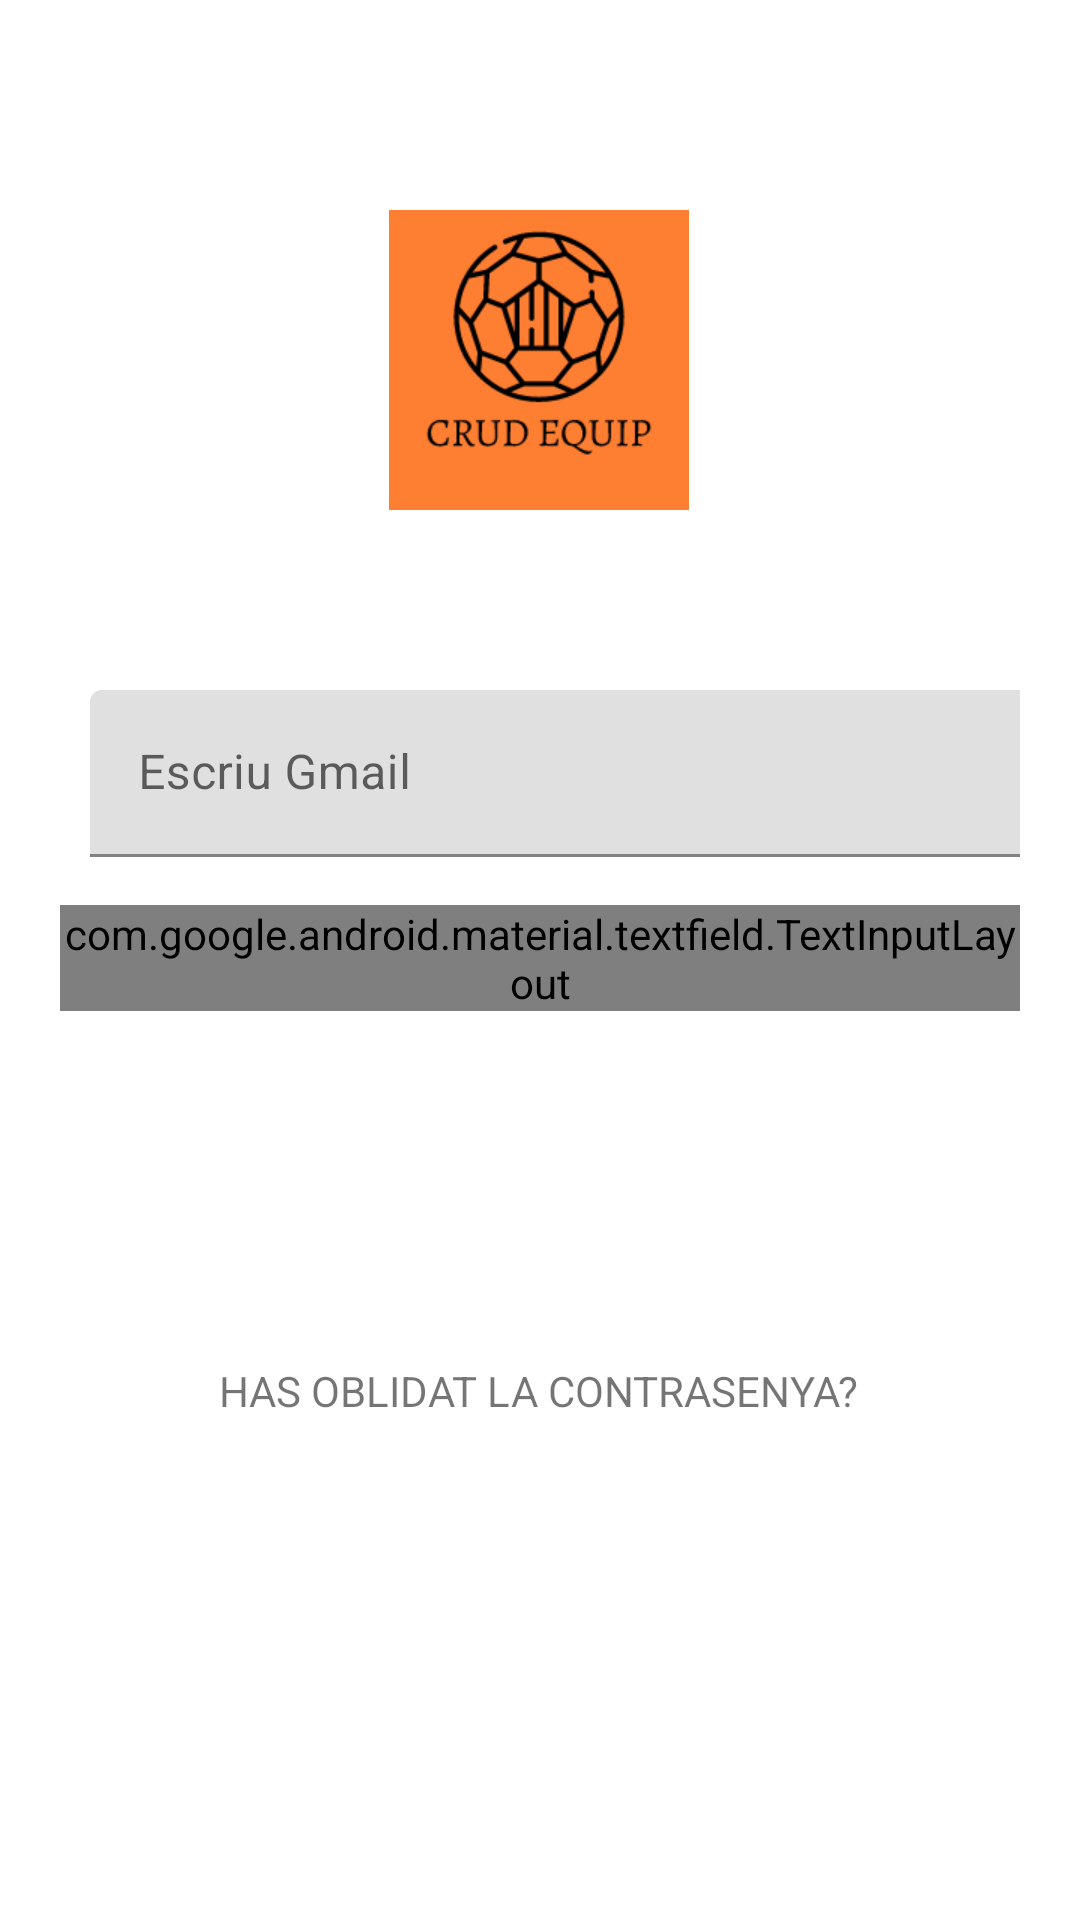

Layout XML and referenced resources for this Android screen:
<!-- AndroidManifest.xml: application theme Theme.KingsLeague -->
<!-- res/layout/login.xml -->
<?xml version="1.0" encoding="utf-8"?>
<androidx.constraintlayout.widget.ConstraintLayout xmlns:android="http://schemas.android.com/apk/res/android"
    style="@style/constraintlayoutTherme"
    xmlns:app="http://schemas.android.com/apk/res-auto"
    xmlns:tools="http://schemas.android.com/tools"
    android:layout_width="match_parent"
    android:layout_height="match_parent"
    tools:context=".ui.activity.Login">


    <ImageView
        android:id="@+id/LoginLogo"
        android:layout_width="200dp"
        android:layout_height="100dp"
        android:layout_marginTop="50dp"
        android:contentDescription="@string/surt_un_lle_que_s_el_logotip_de_l_aplicaci"
        app:layout_constraintEnd_toEndOf="parent"
        app:layout_constraintHorizontal_bias="0.497"
        app:layout_constraintStart_toStartOf="parent"
        app:layout_constraintTop_toTopOf="parent"
        app:srcCompat="@drawable/logo" />


    <com.google.android.material.textfield.TextInputLayout
        android:id="@+id/GmailImputText"
        android:layout_width="wrap_content"
        android:layout_height="wrap_content"
        android:layout_marginTop="32dp"
        android:hint="@string/escriu_gmail"

        app:layout_constraintEnd_toEndOf="parent"
        app:layout_constraintStart_toStartOf="parent"
        app:layout_constraintTop_toBottomOf="@+id/LoginLogo">

        <com.google.android.material.textfield.TextInputEditText
            android:id="@+id/textInputEditTextLoginGmail"
            android:layout_width="314dp"
            android:layout_height="wrap_content"
            android:layout_marginStart="10dp"
            android:layout_marginTop="28dp"
            android:layout_marginEnd="9dp"
            android:minHeight="48dp"
            tools:ignore="SpeakableTextPresentCheck,TextContrastCheck" />


    </com.google.android.material.textfield.TextInputLayout>


    <com.google.android.material.textfield.TextInputLayout
        android:id="@+id/passwordImputText"
        android:layout_width="wrap_content"
        android:layout_height="wrap_content"
        android:layout_marginTop="16dp"
        android:hint="@string/escriu_contrasenya"
        app:endIconDrawable="@drawable/eye_password"
        app:endIconMode="password_toggle"
        app:layout_constraintEnd_toEndOf="parent"
        app:layout_constraintStart_toStartOf="parent"
        app:layout_constraintTop_toBottomOf="@+id/GmailImputText">

        <com.google.android.material.textfield.TextInputEditText
            android:id="@+id/textInputEditTextLoginPassword"
            android:layout_width="314dp"
            android:layout_height="wrap_content"
            android:inputType="textPassword"
            android:minHeight="48dp"
            android:textColor="#757575"
            tools:ignore="TextContrastCheck"/>
    </com.google.android.material.textfield.TextInputLayout>


    <Button
        android:id="@+id/buttonLoginAccedir"
        style="@style/Widget.ComunicaProdis.ButtonEnter"
        android:layout_width="0dp"
        android:layout_height="wrap_content"
        android:layout_marginTop="20dp"
        android:backgroundTint="#2196F3"
        android:minHeight="48dp"
        android:text="@string/accedir"
        app:layout_constraintEnd_toEndOf="parent"
        app:layout_constraintHorizontal_bias="1.0"
        app:layout_constraintStart_toStartOf="parent"
        app:layout_constraintTop_toBottomOf="@+id/passwordImputText" />

    <Button
        android:id="@+id/buttonLoginRegister"
        style="@style/Widget.ComunicaProdis.ButtonEnter"
        android:layout_width="0dp"
        android:layout_height="wrap_content"
        android:backgroundTint="#2196F3"
        android:minHeight="48dp"
        android:text="@string/registrarse"
        app:layout_constraintEnd_toEndOf="parent"
        app:layout_constraintHorizontal_bias="0.6"
        app:layout_constraintStart_toStartOf="parent"
        app:layout_constraintTop_toBottomOf="@+id/buttonLoginAccedir" />

    <TextView
        android:id="@+id/recuperarContrasenya"
        android:layout_width="wrap_content"
        android:layout_height="wrap_content"
        android:layout_marginTop="1dp"
        android:alpha="60"
        android:text="@string/has_oblidat_la_contrasenya"
        app:layout_constraintEnd_toEndOf="parent"
        app:layout_constraintHorizontal_bias="0.496"
        app:layout_constraintStart_toStartOf="parent"
        app:layout_constraintTop_toBottomOf="@+id/buttonLoginRegister" />


</androidx.constraintlayout.widget.ConstraintLayout>
<!-- resources referenced by this layout -->
<resources>
  <!-- drawable eye_password (drawable) -->
  <?xml version="1.0" encoding="utf-8"?>
  <selector xmlns:android="http://schemas.android.com/apk/res/android">
      <item android:drawable="@drawable/ic_eye_close" android:state_checked="false"/>
      <item android:drawable="@drawable/ic_eye_open"/>
  </selector>
  <!-- drawable logo: png bitmap (drawable-v24, 8184 bytes) -->
  <string name="accedir">ACCEDIR</string>
  <string name="escriu_contrasenya">Escriu contrasenya</string>
  <string name="escriu_gmail">Escriu Gmail</string>
  <string name="has_oblidat_la_contrasenya">HAS OBLIDAT LA CONTRASENYA?</string>
  <string name="registrarse">REGISTRAR-SE</string>
  <string name="surt_un_lle_que_s_el_logotip_de_l_aplicaci">surt un lleó que és el logotip de l\'aplicació</string>
  <style name="Widget.ComunicaProdis.ButtonEnter" parent="Widget.MaterialComponents.Button">
          <item name="android:layout_width">160dp</item>
          <item name="android:layout_height">50dp</item>
          <item name="android:minHeight">48dp</item>
          <item name="android:textSize">18sp</item>
          <item name="android:gravity">center</item>
          <item name="android:textStyle">bold</item>
          <item name="android:textAppearance">?attr/textAppearanceBody1</item>
      </style>
  
      //boton confirmar
  <style name="constraintlayoutTherme">
          <item name="android:padding">20dp</item>
          
      </style>
  <style name="Theme.KingsLeague" parent="Theme.MaterialComponents.DayNight.DarkActionBar">
          
          <item name="colorPrimary">@color/primaryColor</item>
          <item name="colorPrimaryVariant">#FF5722</item>
          <item name="colorOnPrimary">@color/white</item>
          
          <item name="colorSecondary">@color/teal_200</item>
          <item name="colorSecondaryVariant">@color/teal_700</item>
          <item name="colorOnSecondary">@color/black</item>
          
          <item name="android:statusBarColor">?attr/colorPrimaryVariant</item>
          
      </style>
  <color name="primaryColor">#FF9800</color>
  <color name="white">#FFFFFFFF</color>
  <color name="teal_200">#FF03DAC5</color>
  <color name="teal_700">#FF018786</color>
  <color name="black">#FF000000</color>
</resources>
